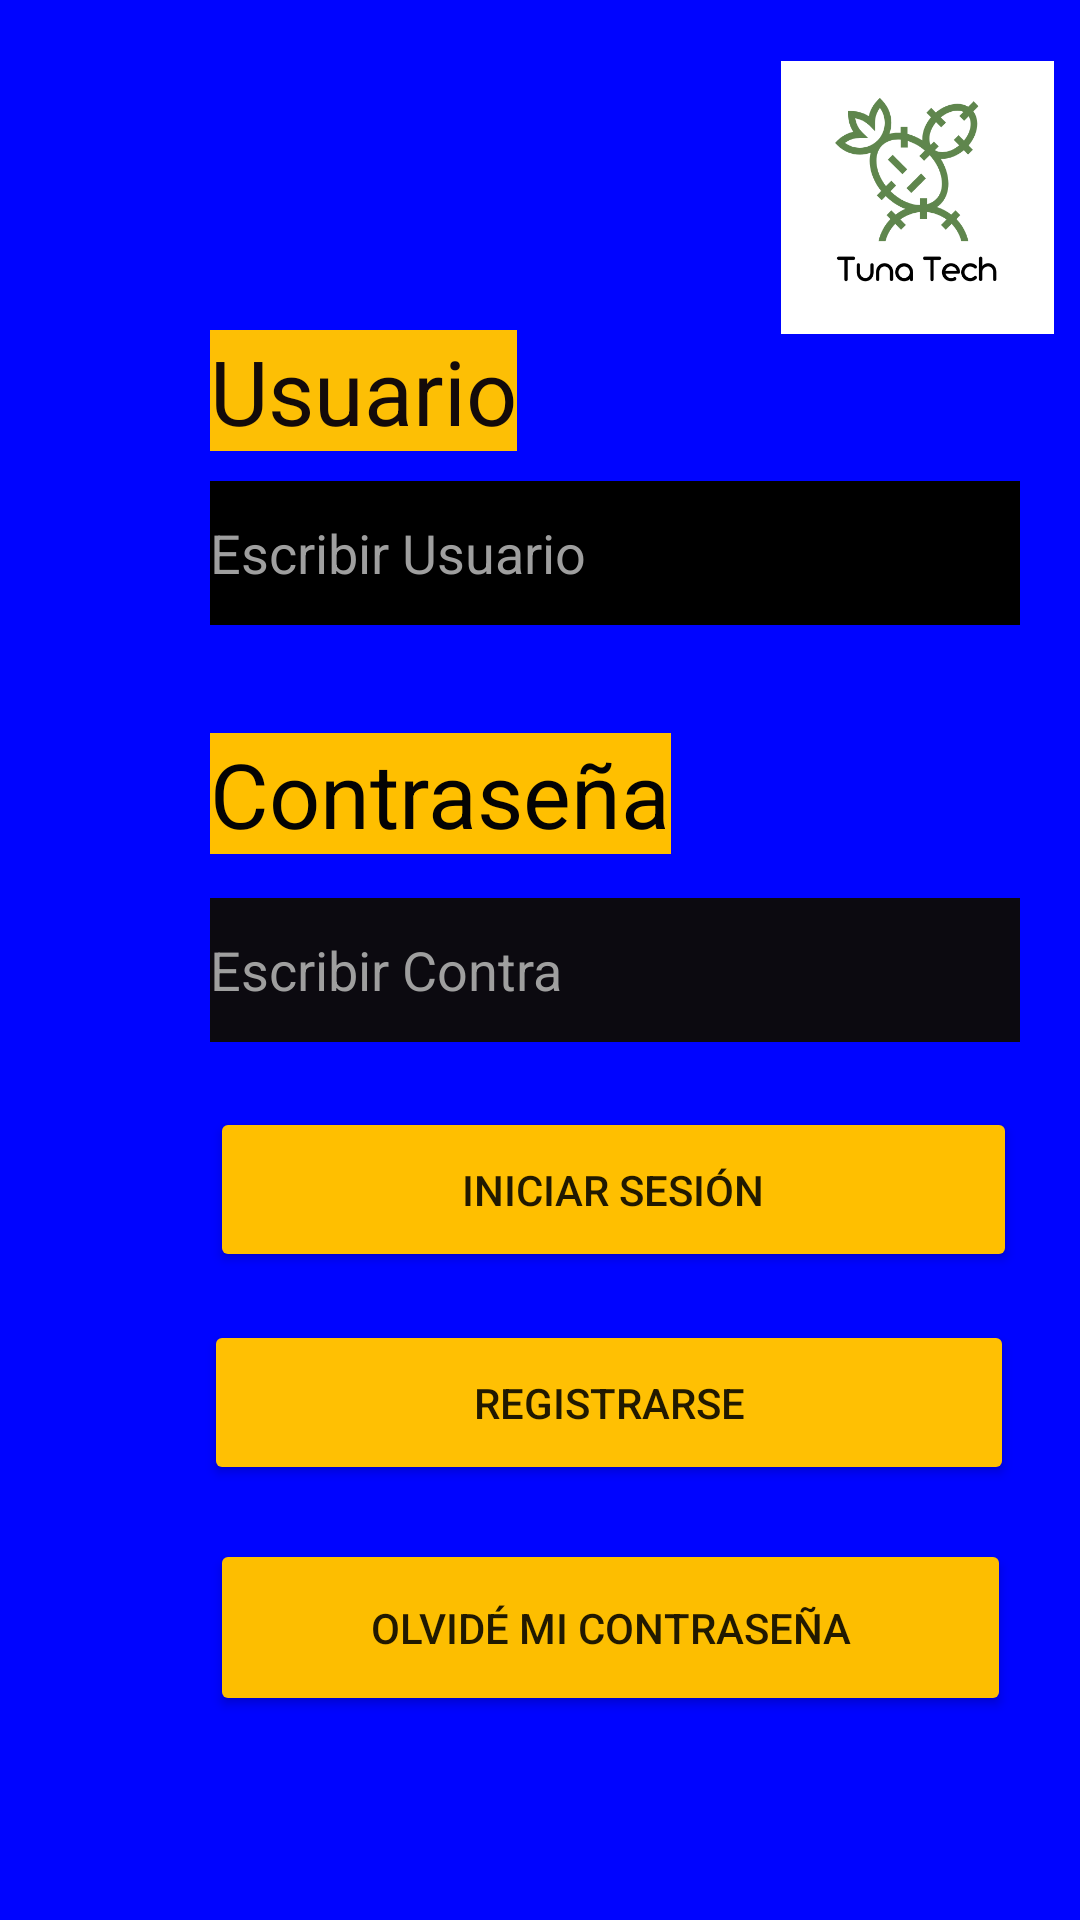

Android layout source for this screen:
<!-- AndroidManifest.xml: application theme Theme.MyProyectoFinal -->
<!-- res/layout/activity_login.xml -->
<?xml version="1.0" encoding="utf-8"?>
<androidx.constraintlayout.widget.ConstraintLayout xmlns:android="http://schemas.android.com/apk/res/android"
    xmlns:app="http://schemas.android.com/apk/res-auto"
    xmlns:tools="http://schemas.android.com/tools"
    android:layout_width="match_parent"
    android:layout_height="match_parent"
    android:background="#0004FF"
    tools:context=".Login">

    <ImageView
        android:id="@+id/imageView2"
        android:layout_width="91dp"
        android:layout_height="123dp"
        android:layout_marginStart="88dp"
        android:layout_marginTop="4dp"
        android:layout_marginBottom="33dp"
        app:layout_constraintBottom_toTopOf="@+id/editTextISuserName"
        app:layout_constraintStart_toEndOf="@+id/textViewISuserName"
        app:layout_constraintTop_toTopOf="parent"
        app:srcCompat="@drawable/logo_tunatech" />

    <TextView
        android:id="@+id/textViewISuserName"
        android:layout_width="wrap_content"
        android:layout_height="wrap_content"
        android:layout_marginStart="70dp"
        android:layout_marginTop="110dp"
        android:background="#FDBF05"
        android:text="@string/userName"
        android:textColor="#130A0A"
        android:textSize="30sp"
        app:layout_constraintStart_toStartOf="parent"
        app:layout_constraintTop_toTopOf="parent" />

    <EditText
        android:id="@+id/editTextISuserName"
        android:layout_width="270dp"
        android:layout_height="wrap_content"
        android:layout_marginStart="70dp"
        android:layout_marginTop="10dp"
        android:layout_marginBottom="36dp"
        android:background="#000000"
        android:ems="10"
        android:hint="@string/writeuserName"
        android:inputType="textPersonName"
        android:minHeight="48dp"
        android:textColor="#FFFFFF"
        android:textColorHint="#9F9F9F"
        app:layout_constraintBottom_toTopOf="@+id/textViewISPassword"
        app:layout_constraintStart_toStartOf="parent"
        app:layout_constraintTop_toBottomOf="@+id/textViewISuserName" />

    <TextView
        android:id="@+id/textViewISPassword"
        android:layout_width="wrap_content"
        android:layout_height="wrap_content"
        android:layout_marginStart="70dp"
        android:layout_marginTop="36dp"
        android:layout_marginEnd="187dp"
        android:background="#FFBF00"
        android:text="@string/Password"
        android:textColor="#040303"
        android:textSize="30sp"
        app:layout_constraintEnd_toEndOf="parent"
        app:layout_constraintHorizontal_bias="0.0"
        app:layout_constraintStart_toStartOf="parent"
        app:layout_constraintTop_toBottomOf="@+id/editTextISuserName" />

    <EditText
        android:id="@+id/editTextISPassword"
        android:layout_width="270dp"
        android:layout_height="wrap_content"
        android:layout_marginStart="70dp"
        android:layout_marginTop="10dp"
        android:layout_marginBottom="17dp"
        android:background="#0C0A10"
        android:contextClickable="true"
        android:ems="10"
        android:hint="@string/writePassword"
        android:inputType="textPassword"
        android:minHeight="48dp"
        android:textColor="#FFFFFF"
        android:textColorHint="#9F9F9F"
        app:layout_constraintBottom_toTopOf="@+id/loginid"
        app:layout_constraintStart_toStartOf="parent"
        app:layout_constraintTop_toBottomOf="@+id/textViewISPassword" />

    <Button
        android:id="@+id/loginid"
        android:layout_width="269dp"
        android:layout_height="55dp"
        android:layout_marginStart="70dp"
        android:layout_marginBottom="16dp"
        android:backgroundTint="#FFBF00"
        android:onClick="IniciarSesion"
        android:text="@string/login"
        app:layout_constraintBottom_toTopOf="@+id/button"
        app:layout_constraintStart_toStartOf="parent"
        app:strokeColor="#000000"
        app:strokeWidth="2dp" />

    <Button
        android:id="@+id/button"
        android:layout_width="270dp"
        android:layout_height="55dp"
        android:layout_marginStart="68dp"
        android:layout_marginTop="88dp"
        android:layout_marginBottom="17dp"
        android:backgroundTint="#FFC003"
        android:onClick="Registrarse"
        android:text="@string/register"
        app:layout_constraintBottom_toTopOf="@+id/forget"
        app:layout_constraintStart_toStartOf="parent"
        app:layout_constraintTop_toBottomOf="@+id/editTextISPassword"
        app:layout_constraintVertical_bias="0.833"
        app:strokeColor="#000000"
        app:strokeWidth="2dp" />

    <Button
        android:id="@+id/forget"
        android:layout_width="267dp"
        android:layout_height="59dp"
        android:layout_marginStart="70dp"
        android:layout_marginBottom="68dp"
        android:backgroundTint="#FDBE00"
        android:onClick="OlvidarContra"
        android:text="@string/forgotPassword"
        app:layout_constraintBottom_toBottomOf="parent"
        app:layout_constraintStart_toStartOf="parent"
        app:strokeColor="#000000"
        app:strokeWidth="2dp" />
</androidx.constraintlayout.widget.ConstraintLayout>
<!-- resources referenced by this layout -->
<resources>
  <!-- drawable logo_tunatech: png bitmap (drawable, 25418 bytes) -->
  <string name="Password">Contraseña</string>
  <string name="forgotPassword">Olvidé mi contraseña</string>
  <string name="login">Iniciar Sesión</string>
  <string name="register">Registrarse</string>
  <string name="userName">Usuario</string>
  <string name="writePassword">Escribir Contra</string>
  <string name="writeuserName">Escribir Usuario</string>
  <style name="Theme.MyProyectoFinal" parent="Theme.MaterialComponents.DayNight.DarkActionBar">
          
          <item name="colorPrimary">@color/purple_500</item>
          <item name="colorPrimaryVariant">@color/purple_700</item>
          <item name="colorOnPrimary">@color/white</item>
          
          <item name="colorSecondary">@color/teal_200</item>
          <item name="colorSecondaryVariant">@color/teal_700</item>
          <item name="colorOnSecondary">@color/black</item>
          
          <item name="android:statusBarColor" tools:targetApi="l">?attr/colorPrimaryVariant</item>
          
      </style>
  <!-- not gathered from this repository: default colours our renderer supplied (Android Studio template values) -->
  <color name="purple_500">#FF6200EE</color>
  <color name="purple_700">#FF3700B3</color>
  <color name="teal_200">#FF03DAC5</color>
  <color name="teal_700">#FF018786</color>
  <color name="black">#FF000000</color>
  <color name="white">#FFFFFFFF</color>
</resources>
